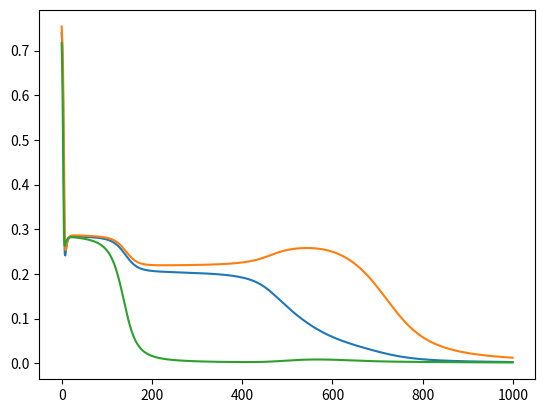

Python code for this plot: (Note: this script raises an exception after producing the figure.)
import random
import math
import numpy as np
import matplotlib.pyplot as plt

def Sigmoide (x):
    return 1/ (1+math.exp (-x))

def dSigmoide (x):
    t = Sigmoide(x)
    return  t * (1-t)

def Linear (x):
    return x

def dLinear (x):
    return 1

class Neurone():
    def __init__ (self, n_input,fa = lambda x:x, dfa= lambda x:1): # Costruttore della classe ovvero il metodo che viene invocato quando l'oggeto si crea!
        self.n_input = n_input
        self.w = np.random.random(size= n_input)
        self.b = random.random()
        self.fa = fa
        self.dfa = dfa
        self.lr = 0.1
        
    def FN (self, inputs):
        return sum (inputs*self.w)+ self.b
        
    def FF (self, inputs): # Feed Forward
        return self.fa (self.FN(inputs))
    
    def BP (self, inputs, errore): # Back Propagation
        fn = self.FN(inputs)
        # errore = (inputs- Vatt) ** 2
        
        # Calcoliamo le derivate di ciascun ramo del neurone e rispetto al suo bias
        dw = 2*errore*self.dfa(fn)* inputs * self.lr
        db = 2*errore*self.dfa(fn) * self.lr
        
        # Calcoliamo la parte di derivata da passare ai neuroni retrostanti
        errori = 2 * errore * self.dfa(fn) * self.w
        
        # Addestramento
        self.w = self.w -dw
        self.b -= db
        return errori

class NeuralNetwork():
    def __init__(self, num_input, num_hidden, num_output, epochs=1000):
        self.epochs = epochs
        self.neuroni_input = [Neurone(num_input, Sigmoide, dSigmoide) for _ in range(num_input)]
        self.neuroni_hidden = [Neurone (num_input, Sigmoide, dSigmoide) for _ in range(num_hidden)]
        self.neuroni_output =[Neurone(num_hidden, Sigmoide, dSigmoide) for _ in range(num_output)]
        self.num_input = num_input
        self.num_hidden = num_hidden
        self.num_output = num_output
        self.history=[]
        
    def FeedForward(self, inputs):
        outputs_neuroni_input = [self.neuroni_input[i].FF(inputs) for i in range(len(self.neuroni_input))]
        outputs_neuroni_hidden = [self.neuroni_hidden[i].FF(outputs_neuroni_input) for i in range(len(self.neuroni_hidden))]
        output_finale = np.zeros(self.num_output)
        for i in range (self.num_output):
            output_finale[i] = self.neuroni_output[i].FF(np.array(outputs_neuroni_hidden))

        return output_finale
    
    def Softmax (elements):
        return np.exp(elements) / sum (np.exp(elements))
    
    def BackPropagation(self, inputs, vattesi):
        outputs_neuroni_input = [self.neuroni_input[i].FF(inputs) for i in range(len(self.neuroni_input))]
        outputs_neuroni_hidden = [self.neuroni_hidden[i].FF(outputs_neuroni_input) for i in range(len(self.neuroni_hidden))]
        output_finale = np.zeros(self.num_output)
        for i in range (self.num_output):
            output_finale[i] = self.neuroni_output[i].FF(np.array(outputs_neuroni_hidden))


        errori = output_finale - vattesi
        
        erroriintermedi_hidden = np.zeros (self.num_hidden)
        for i in range (self.num_output):
            erroriintermedi_hidden = erroriintermedi_hidden + self.neuroni_output[i].BP(np.array(outputs_neuroni_hidden), errori[i])
        
        erroriintermedi_input = np.zeros (self.num_input)
        for i in range (self.num_hidden):
            erroriintermedi_input = erroriintermedi_input + self.neuroni_hidden[i].BP(np.array(outputs_neuroni_input), erroriintermedi_hidden[i])
        
        for i, neurone in enumerate(self.neuroni_input):
            _ = neurone.BP(inputs, erroriintermedi_input[i])
        
        return errori **2
    
    def bilanciaDS (self,dataset):
        shape = dataset.shape
        DS = np.zeros((int(shape[0]*2/3),shape[1]))
        
        casi = []
        
        for i in range (len(dataset)):
            if dataset[i,2]==1:
                casi.append(i)
            
        while len (casi) < shape[0]*2/3:
            valorecasuale = random.randint (0,shape[0]-1)
            if not valorecasuale in casi and dataset[valorecasuale,2] != 1:
                casi.append(valorecasuale)
                    
        for i, caso in enumerate(casi):
            DS[i,:] = dataset[caso,:]
            
        return DS
    
    def train(self, dataset):
        dataset = np.array(dataset)
        
        dataset = dataset / np.max(dataset, axis=0)
        for epoca in range(self.epochs):
            ErroreEpoca = np.zeros(3)
            
            dataset_temp = dataset.copy()
            #dataset_temp = self.bilanciaDS(dataset)
            #np.random.shuffle (dataset_temp)
            for elemento in dataset_temp:
                inputs = elemento[:2]
                result = elemento[2:]
                
                ErroreEpoca = ErroreEpoca + self.BackPropagation(inputs, result) **2
            
            ErroreEpoca = (ErroreEpoca/len(dataset)) ** 0.5
            print(f"Epoca {epoca}, Errore: {ErroreEpoca}")
            self.history.append(ErroreEpoca)
        
        return ErroreEpoca
            
    
#       4       5       18      20      250         280        
#       20      24      70      80      420         520
#       Gatto   Gatto   Cane    Cane    Cavallo     Cavallo
#
# La prima lista contiene le triple di dati che a loro volta solo una lista contenente il Peso, l'altezza e il risultato
# Il risultato è 0 nel caso di un gatto, 1 nel caso di un cane
# DatasetCani =   [[4,20,0],[5,24,0],[5, 21,0],[18,70,1],[20,80,1],[19,60,1],[420,250,0],[500,280,0],[480,265,0]] # Questo è il Dataset che è rappresentato come una lista di liste
# DatasetGatti =  [[4,20,0],[5,24,0],[5, 21,0],[18,70,1],[20,80,1],[19,60,1],[420,250,0],[500,280,0],[480,265,0]] # Questo è il Dataset che è rappresentato come una lista di liste
# DatasetCavalli =[[4,20,0],[5,24,0],[5, 21,0],[18,70,1],[20,80,1],[19,60,1],[420,250,0],[500,280,0],[480,265,0]] # Questo è il Dataset che è rappresentato come una lista di liste

# Il Dataset deve essere "aggiustato". Gli aggiustamenti possibili sono:
# a) Aggiungere elementi al DS (aggiungiamo 1 cavallo, 1 gatto e 1 cane a tutti e tre i DS)
# b) Eliminiamo due negativi per ogni DS


# Percorriamo l'ipotesi A

       
Dataset =   np.array([[4,20,1,0,0],[5,24,1,0,0],[5, 21,1,0,0],[18,70,0,1,0],[20,80,0,1,0],[19,60,0,1,0],[420,250,0,0,1],[500,280,0,0,1],[480,265,0,0,1]]) # Questo è il Dataset che è rappresentato come una lista di liste

Rete = NeuralNetwork(2,7,3,1000) 
# Il numero di neuroni hidden deve ragionevolmente essere compreso tra 2n +1 rispetto al layer adiacente
# Noi abbiamo scelto 7

Rete.train(Dataset)


plt.figure()
plt.plot (range(len(Rete.history)),Rete.history)

plt.show()



while True: # Creiamo un ciclo infinito: ANCHE SE NON SI FA MAI!
    peso = float (input ("Dammi il peso dell'animale: ")) / np.max(Dataset, axis=0)[0]
    altezza = float (input ("Dammi l'altezza dell'animale: ")) / np.max(Dataset, axis=0)[1]
    
    risultati = Rete.FeedForward(np.array([peso,altezza]))
    
    print("Gatto: {:.2f}, Cane: {:.2f}, Cavallo: {:.2f}".format(*risultati))
